Photos from the image-classification dataset "Bird-Classification" in the GitHub repository SuraiyaMahmuda/Bird-Classification. Its 13 classes are: Basanta Bouri bird, Bok heron, Bulbul bird, Chil kite bird, Dahuk waterhen bird, Doel magpie robin, Kokil cuckoo bird, Machranga kingfisher, Pecha owl bird, Shalik myna bird, Shama thrush bird, Tiya parakeet bird, Tuntuni tailorbird.

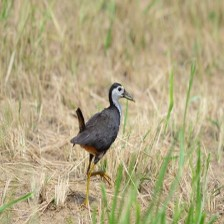
Label: Dahuk waterhen bird

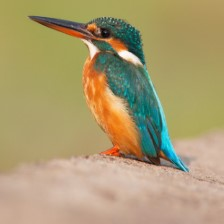
Label: Machranga kingfisher

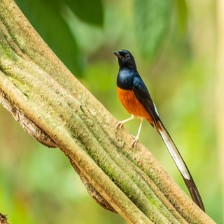
Label: Shama thrush bird

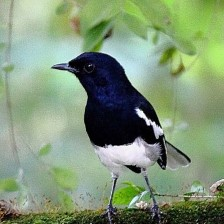
Label: Doel magpie robin

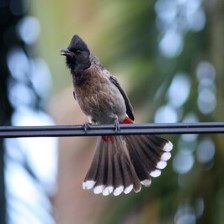
Label: Bulbul bird

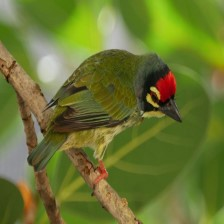
Label: Basanta Bouri bird
